Run: headless pygame with SDL's dummy video driver; simulated clock (each Clock.tick advances the game by its frame time, no real sleeping); random seed 0; keys injected as events and as key.get_pressed() state; no mouse input.
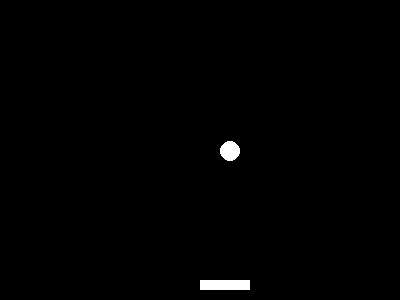
Frame 1 of 4 · flips 1–60 · no input
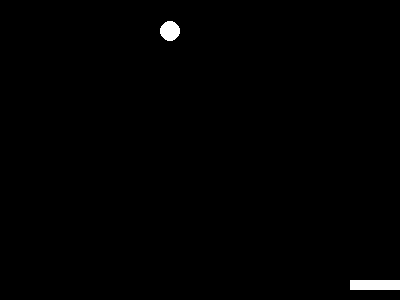
Frame 2 of 4 · flips 61–180 · tapped SPACE, RETURN · held RIGHT (→), D
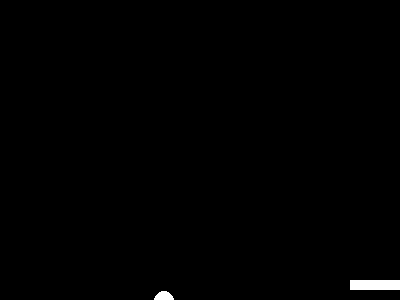
Frame 3 of 4 · flips 181–300 · held DOWN (↓), S
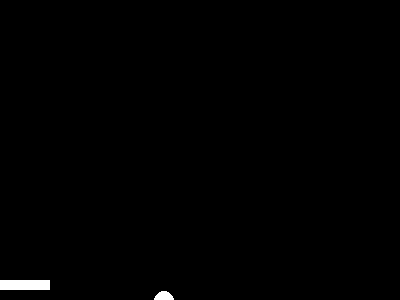
Frame 4 of 4 · flips 301–420 · held LEFT (←), A, UP (↑), W

The pygame program that drew these frames:

import pygame as py

py.init()
screen = py.display.set_mode((400, 300))
clock = py.time.Clock()

paddle_x = 200
ball_x, ball_y = 50, 25
ball_dx, ball_dy = 3, -3

game_over = False
running = True
while running:
    for event in py.event.get():
        if event.type == py.QUIT:
            running = False

    keys = py.key.get_pressed()
    if keys[py.K_LEFT] and paddle_x > 0:
        paddle_x -= 5
    if keys[py.K_RIGHT] and paddle_x < 350:
        paddle_x += 5

    if not game_over:
        ball_x += ball_dx
        ball_y += ball_dy

    if ball_x <= 0 or ball_x >= 380:
        ball_dx *= -1
    if ball_y <= 0:
        ball_dy *= -1
    if (ball_y >= 270 and paddle_x <= ball_x <= paddle_x+50):
        ball_dy = -abs(ball_dx)

    if ball_y > 300:
        game_over = True

    screen.fill((0,0,0))

    py.draw.rect(screen, (255, 255, 255), (paddle_x, 280, 50, 10))
    py.draw.circle(screen, (255, 255, 255), (int(ball_x), int(ball_y)), 10)

    py.display.flip()
    clock.tick(60)

py.quit()
